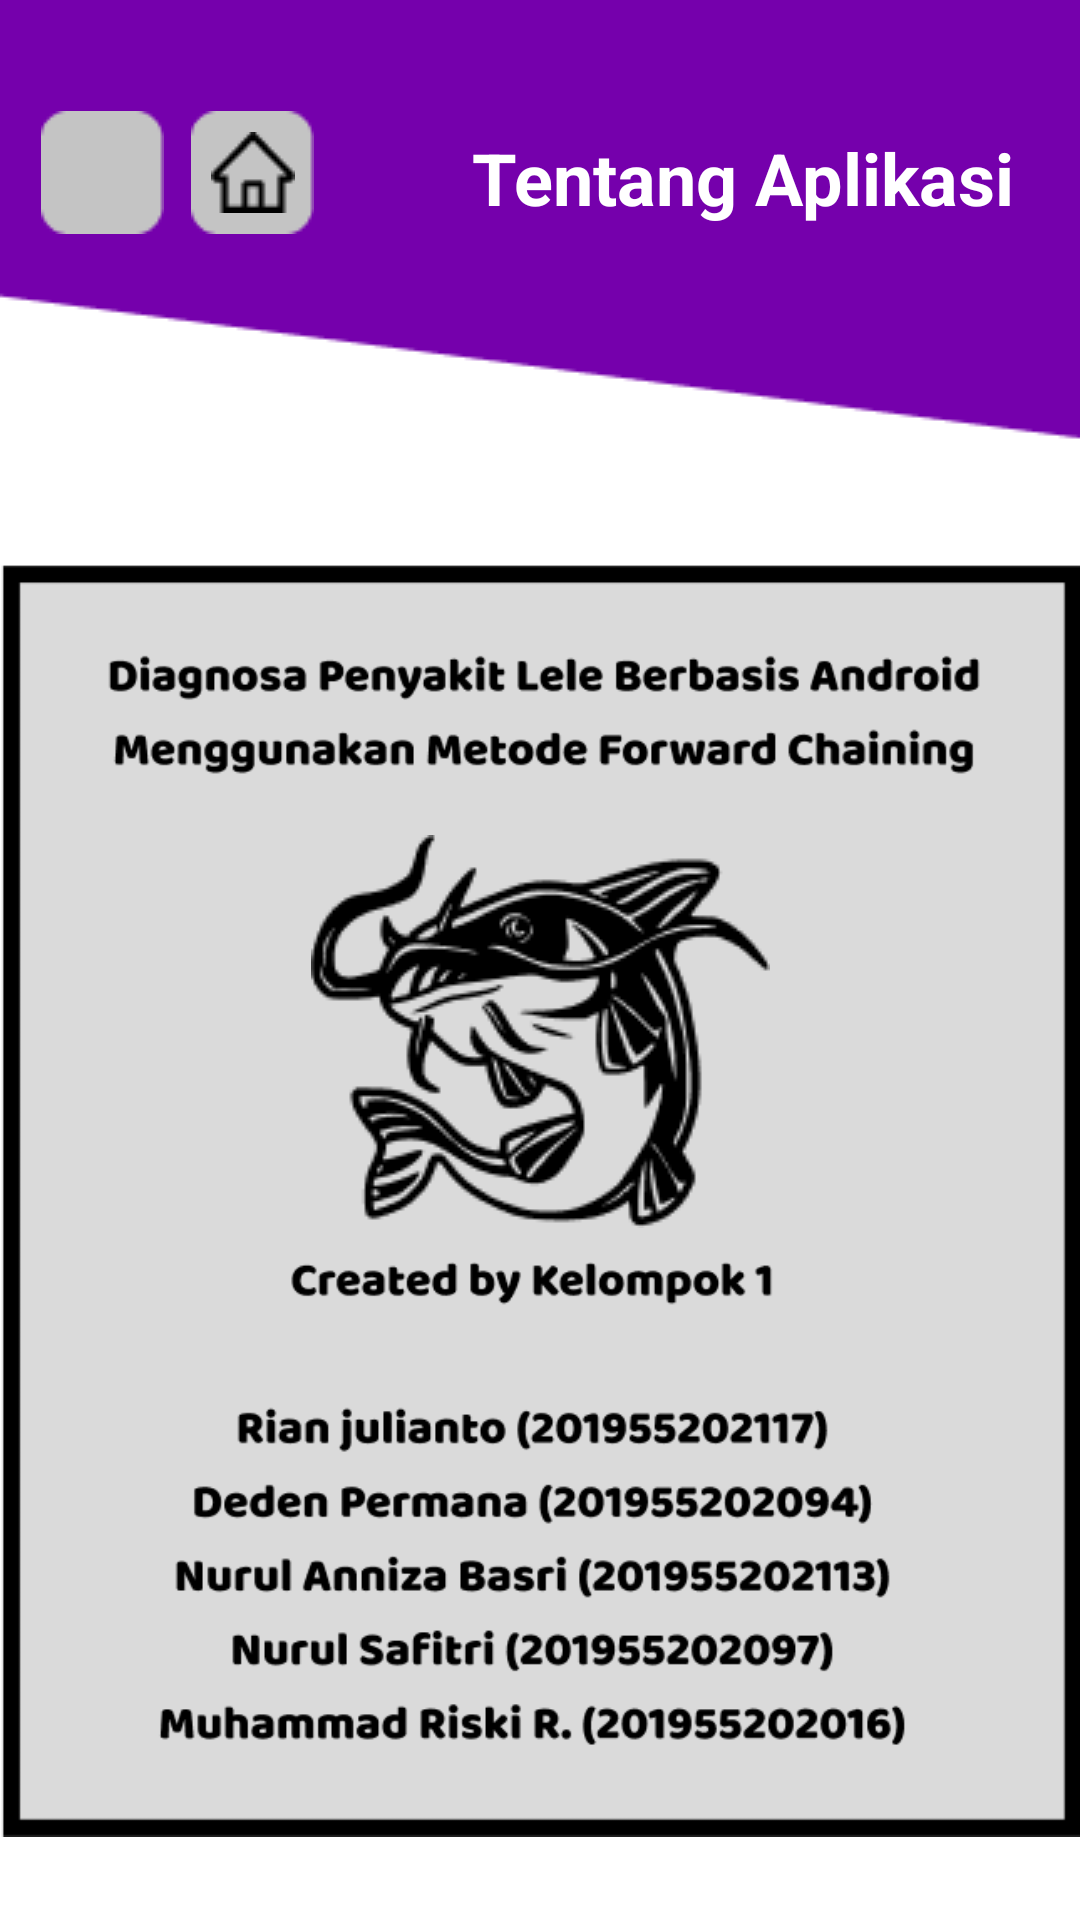

Here is an Android app screen rendered from its layout file. Give the layout XML and the strings, colors and styles it references.
<!-- AndroidManifest.xml: application theme Theme.SistemPakarIkanLele -->
<!-- res/layout/activity_tentang.xml -->
<?xml version="1.0" encoding="utf-8"?>
<androidx.constraintlayout.widget.ConstraintLayout xmlns:android="http://schemas.android.com/apk/res/android"
    xmlns:app="http://schemas.android.com/apk/res-auto"
    xmlns:tools="http://schemas.android.com/tools"
    android:layout_width="match_parent"
    android:layout_height="match_parent"
    android:background="@drawable/backgroundungu"
    tools:context="Tentang">

    <ImageView
        android:id="@+id/imageView6"
        android:layout_width="360dp"
        android:layout_height="661dp"
        android:layout_marginBottom="-160dp"
        app:layout_constraintBottom_toBottomOf="parent"
        app:layout_constraintEnd_toEndOf="parent"
        app:layout_constraintHorizontal_bias="0.49"
        app:layout_constraintStart_toStartOf="parent"
        app:layout_constraintTop_toTopOf="parent"
        app:srcCompat="@drawable/tentang1" />

    <ImageView
        android:id="@+id/imageView2"
        android:layout_width="wrap_content"
        android:layout_height="wrap_content"
        android:layout_marginBottom="-50dp"
        app:layout_constraintBottom_toBottomOf="parent"
        app:layout_constraintEnd_toEndOf="parent"
        app:layout_constraintStart_toStartOf="parent"
        app:layout_constraintTop_toTopOf="parent"
        app:layout_constraintVertical_bias="0.498"
        app:srcCompat="@drawable/lele1" />

    <ImageView
        android:id="@+id/back"
        android:layout_width="wrap_content"
        android:layout_height="wrap_content"
        app:layout_constraintBottom_toBottomOf="parent"
        app:layout_constraintEnd_toEndOf="parent"
        app:layout_constraintHorizontal_bias="0.043"
        app:layout_constraintStart_toStartOf="parent"
        app:layout_constraintTop_toTopOf="parent"
        app:layout_constraintVertical_bias="0.062"
        app:srcCompat="@drawable/kotakback" />

    <ImageView
        android:id="@+id/home"
        android:layout_width="wrap_content"
        android:layout_height="wrap_content"
        app:layout_constraintBottom_toBottomOf="parent"
        app:layout_constraintEnd_toEndOf="parent"
        app:layout_constraintHorizontal_bias="0.2"
        app:layout_constraintStart_toStartOf="parent"
        app:layout_constraintTop_toTopOf="parent"
        app:layout_constraintVertical_bias="0.062"
        app:srcCompat="@drawable/kotakback" />

    <TextView
        android:id="@+id/textView3"
        android:layout_width="wrap_content"
        android:layout_height="wrap_content"
        android:text="Tentang Aplikasi"
        android:textColor="@color/white"
        android:textSize="24dp"
        android:textStyle="bold"
        app:layout_constraintBottom_toBottomOf="parent"
        app:layout_constraintEnd_toEndOf="parent"
        app:layout_constraintHorizontal_bias="0.877"
        app:layout_constraintStart_toStartOf="parent"
        app:layout_constraintTop_toTopOf="parent"
        app:layout_constraintVertical_bias="0.071" />

    <ImageView
        android:id="@+id/imageView15"
        android:layout_width="wrap_content"
        android:layout_height="wrap_content"
        app:layout_constraintBottom_toBottomOf="@+id/back"
        app:layout_constraintEnd_toEndOf="@+id/back"
        app:layout_constraintStart_toStartOf="@+id/back"
        app:layout_constraintTop_toTopOf="@+id/back"
        app:srcCompat="@drawable/back" />

    <ImageView
        android:id="@+id/imageView3"
        android:layout_width="wrap_content"
        android:layout_height="wrap_content"
        app:layout_constraintBottom_toBottomOf="@+id/home"
        app:layout_constraintEnd_toEndOf="@+id/home"
        app:layout_constraintStart_toStartOf="@+id/home"
        app:layout_constraintTop_toTopOf="@+id/home"
        app:srcCompat="@drawable/home" />

</androidx.constraintlayout.widget.ConstraintLayout>
<!-- resources referenced by this layout -->
<resources>
  <!-- drawable backgroundungu: png bitmap (drawable, 2709 bytes) -->
  <!-- drawable home: png bitmap (drawable, 380 bytes) -->
  <!-- drawable kotakback: png bitmap (drawable, 446 bytes) -->
  <!-- drawable lele1: png bitmap (drawable, 6720 bytes) -->
  <!-- drawable tentang1: png bitmap (drawable, 38970 bytes) -->
  <style name="Theme.SistemPakarIkanLele" parent="Theme.MaterialComponents.DayNight.DarkActionBar">
          
          <item name="colorPrimary">@color/purple_500</item>
          <item name="colorPrimaryVariant">@color/purple_700</item>
          <item name="colorOnPrimary">@color/white</item>
          
          <item name="colorSecondary">@color/teal_200</item>
          <item name="colorSecondaryVariant">@color/teal_700</item>
          <item name="colorOnSecondary">@color/black</item>
          
          <item name="android:statusBarColor" tools:targetApi="l">?attr/colorPrimaryVariant</item>
          
      </style>
  <!-- not gathered from this repository: default colours our renderer supplied (Android Studio template values) -->
  <color name="purple_500">#FF6200EE</color>
  <color name="purple_700">#FF3700B3</color>
  <color name="teal_200">#FF03DAC5</color>
  <color name="teal_700">#FF018786</color>
  <color name="black">#FF000000</color>
  <color name="white">#FFFFFFFF</color>
</resources>
